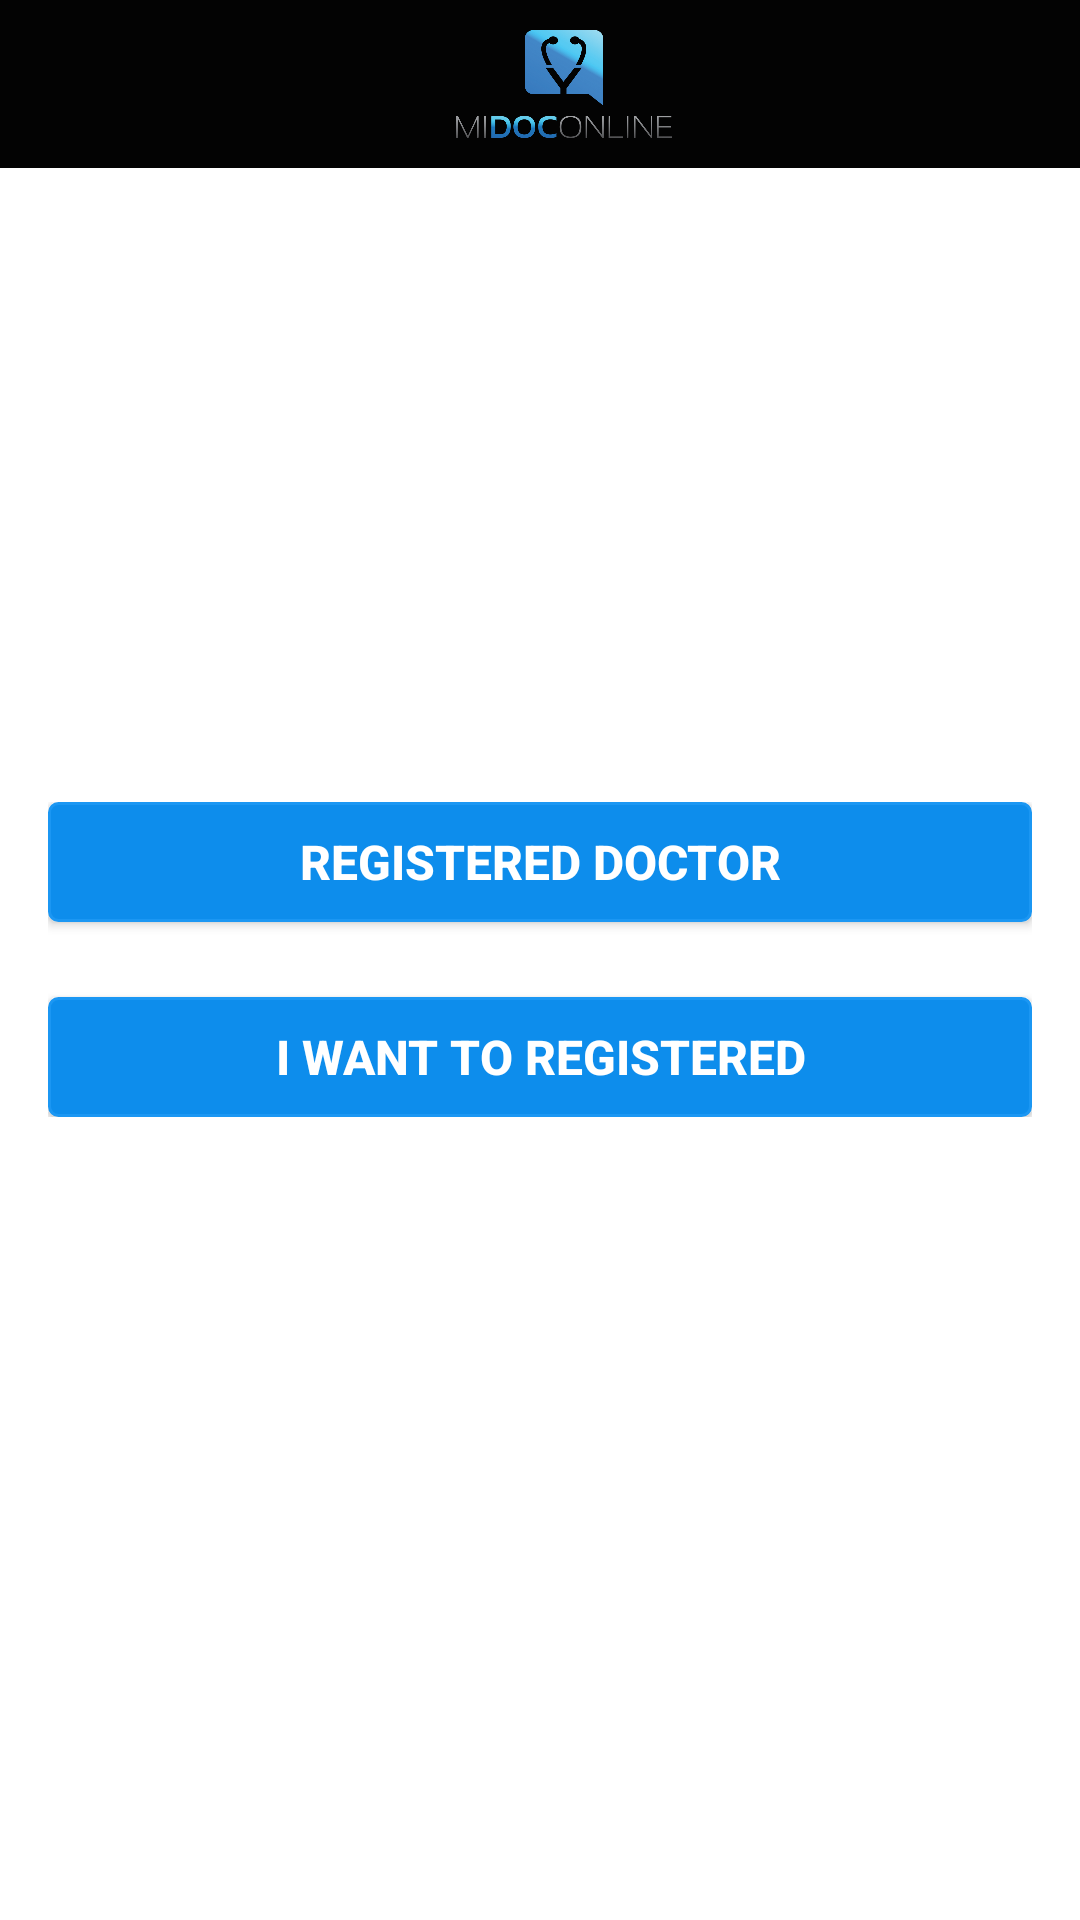

Write the Android layout XML for this screen, with the resource values it uses.
<!-- AndroidManifest.xml: application theme AppTheme -->
<!-- res/layout/activity_ask_for_registration.xml -->
<RelativeLayout xmlns:android="http://schemas.android.com/apk/res/android"
    xmlns:tools="http://schemas.android.com/tools" android:layout_width="match_parent"
    android:layout_height="match_parent"
    android:id="@+id/mainContainer"
    tools:context="com.midoconline.app.ui.activities.AskForRegistration">
    <include
        android:id="@+id/toolbar_wrapper"
        layout="@layout/layout_header_file"/>

    <RelativeLayout

        android:layout_width="match_parent"
        android:layout_height="wrap_content"
        android:layout_centerVertical="true"
        android:layout_centerHorizontal="true"
        android:paddingLeft="@dimen/activity_horizontal_margin"
        android:paddingRight="@dimen/activity_horizontal_margin"
        android:paddingTop="@dimen/activity_vertical_margin"
        android:paddingBottom="@dimen/activity_vertical_margin">

        <Button
            android:id="@+id/btn_registered_doctor"
            android:layout_width="match_parent"
            android:layout_height="40dp"
            android:text="REGISTERED DOCTOR"
            android:textColor="@color/text_white"
            android:textSize="@dimen/text_size_large"
            android:textStyle="bold"
            android:background="@drawable/btn_custom_bg_blue"
             />
        <Button
            android:id="@+id/btn_want_to_registered"
            android:layout_width="match_parent"
            android:layout_height="40dp"
            android:text="I WANT TO REGISTERED"
            android:textColor="@color/text_white"
            android:textSize="@dimen/text_size_large"
            android:textStyle="bold"
            android:layout_marginTop="@dimen/margin_xlarge"
            android:background="@drawable/btn_custom_bg_blue"
            android:layout_below="@+id/btn_registered_doctor"
            />
    </RelativeLayout>


</RelativeLayout>
<!-- res/layout/layout_header_file.xml (included above) -->
<?xml version="1.0" encoding="utf-8"?>
<LinearLayout xmlns:android="http://schemas.android.com/apk/res/android"
    xmlns:app="http://schemas.android.com/apk/res-auto"
    android:orientation="vertical"
    android:layout_width="match_parent"
    android:layout_height="wrap_content">
    <android.support.v7.widget.Toolbar
        android:id="@+id/toolbar"
        android:layout_width="match_parent"
        android:layout_height="56dp"
        android:background="@color/primary"
        app:layout_scrollFlags="scroll|enterAlways"
        android:contentInsetStart="0dp"
        android:contentInsetLeft="0dp"
        app:contentInsetLeft="0dp"
        app:contentInsetStart="0dp"
        android:fitsSystemWindows="true"
        android:elevation="4dp">

        <RelativeLayout
            android:layout_width="match_parent"
            android:layout_height="match_parent">

            <ImageView
                android:id="@+id/nav_drawer"
                android:layout_width="wrap_content"
                android:layout_height="wrap_content"
                android:src="@drawable/ic_navigation"
                android:tint="@color/white"
                android:layout_centerVertical="true"
                android:padding="8dp"/>
            <ImageView
                android:layout_width="wrap_content"
                android:layout_height="wrap_content"
                android:layout_centerHorizontal="true"
                android:layout_centerVertical="true"
                android:src="@drawable/logo"
                android:layout_toRightOf="@+id/nav_drawer"
                android:layout_margin="@dimen/margin_normal"
                />
        </RelativeLayout>
    </android.support.v7.widget.Toolbar>


</LinearLayout>
<!-- resources referenced by this layout -->
<resources>
  <color name="primary">#030303</color>
  <color name="text_white">#FFFFFF</color>
  <color name="white">#FFFFFF</color>
  <dimen name="activity_horizontal_margin">16dp</dimen>
  <dimen name="activity_vertical_margin">16dp</dimen>
  <dimen name="margin_normal">10dp</dimen>
  <dimen name="margin_xlarge">25dp</dimen>
  <dimen name="text_size_large">16sp</dimen>
  <!-- drawable btn_custom_bg_blue (drawable) -->
  <?xml version="1.0" encoding="utf-8"?>
  <shape xmlns:android="http://schemas.android.com/apk/res/android">
  
      <corners android:radius="@dimen/padding_small"/>
      <stroke android:color="@color/blue"
          android:width="1dp"/>
      <solid android:color="@color/blue_dark"/>
  </shape>
  <!-- drawable logo: png bitmap (drawable, 106831 bytes) -->
  <style name="AppTheme" parent="Theme.AppCompat.Light.NoActionBar">
          <item name="colorPrimary">@color/primary</item>
          <item name="colorPrimaryDark">@color/primary_dark</item>
          <item name="colorAccent">@color/accent</item>
          <item name="android:windowBackground">@color/window_background</item>
          <item name="android:textColorHint">@color/white</item>
          <item name="actionMenuTextColor">@color/white</item>
          <item name="android:actionMenuTextColor">@color/white</item>
          <item name="android:windowActionBarOverlay">false</item>
      </style>
  <dimen name="padding_small">3dp</dimen>
  <color name="blue">#1b97f3</color>
  <color name="blue_dark">#0d8dec</color>
  <color name="primary_dark">#000000</color>
  <color name="accent">#F44336</color>
  <color name="window_background">#FFFFFF</color>
</resources>
